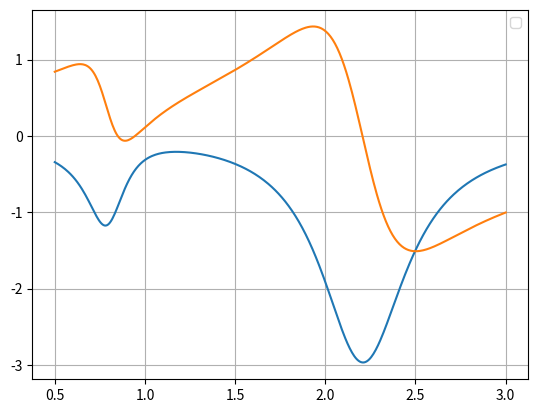

Generate this figure with matplotlib:
import numpy as np
import matplotlib.pyplot as plt

w1=2.0
w2=1.0
γ1=0.32
γ2=0.1
g=0.5
f1=1.0
f2=0

omega=np.linspace(0.5,3,400)

x1_real = np.zeros_like(omega)
x1_imag = np.zeros_like(omega)
x1_abs = np.zeros_like(omega)

for i,w in enumerate(omega):
  matrix=np.array([
      [w1 - w - 1j*γ1, g],
      [g, w2 - w -1j*γ2]
  ])
  f = 1j*np.array([f1,f2])
  x = np.linalg.solve(matrix,f)
  x1_real[i] = x[0].real
  x1_imag[i] = x[0].imag
  x1_abs = np.abs(x[0])**2


plt.plot(omega,x1_real)
plt.plot(omega,x1_imag)
plt.legend()
plt.grid(True)
plt.show()
